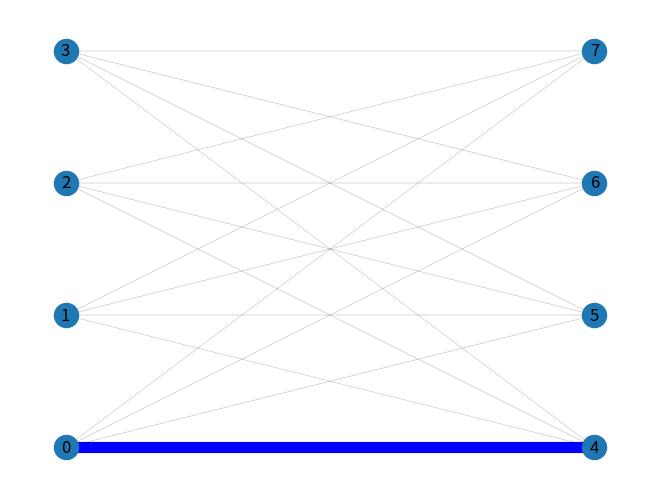
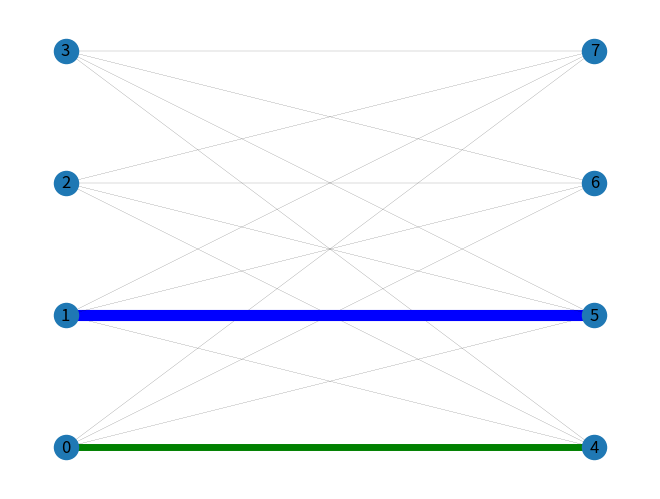
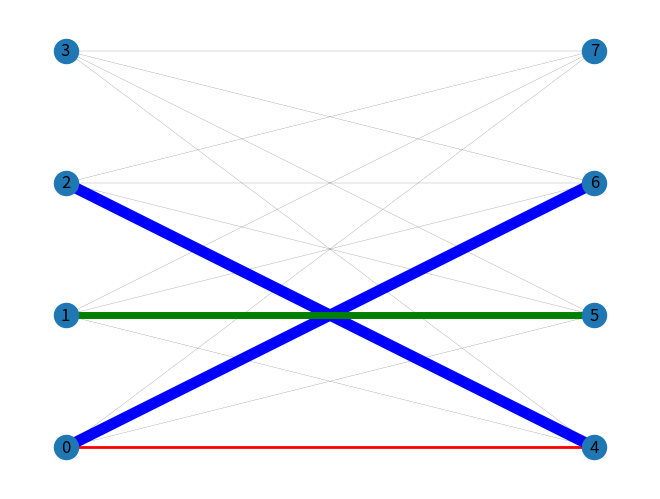
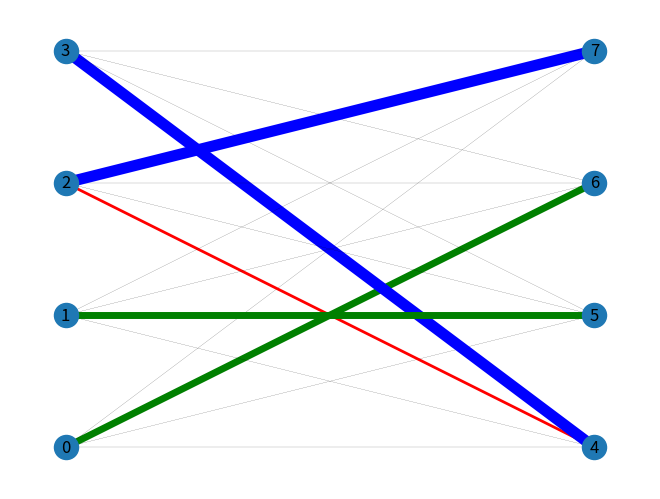
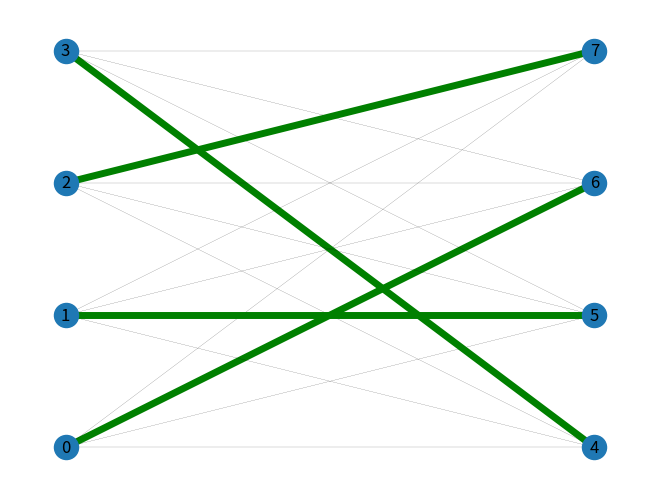

Python code for these plots, in order:
import numpy as np
import networkx as nx
from networkx.algorithms import bipartite
import matplotlib.pyplot as plt
# n^3 Graph implemenation of Hungarian algorithm

class min_bipartite_graph_match(object):

    def __init__(self, graph):
        self.graph = graph
        # graph
        self.n, self.m = graph.shape
        assert self.n == self.m
        # number of n
        self.lx = self.graph.min(1)
        self.ly = np.array([0] * self.m, dtype=int)
        # if weight of edges is float, change dtype to float
        self.match = np.array([-1] * self.n, dtype=int)
        self.slack = np.array([0] * self.n, dtype=int)
        self.match_history = [list(self.match)]
        self.visx = np.array([False] * self.n, dtype=bool)
        self.visy = np.array([False] * self.m, dtype=bool)
        self.G = nx.Graph()
        for i in range(self.n):
            for j in range(self.m):
                if graph[i][j] != -1:
                    self.G.add_edge(i, self.m + j, color='black', weight=0.1)

    def draw(self):
        colors = nx.get_edge_attributes(self.G, 'color').values()
        weights = nx.get_edge_attributes(self.G, 'weight').values()
        top = nx.bipartite.sets(self.G)[0]
        pos = nx.bipartite_layout(self.G, top)
        nx.draw(self.G, pos, edge_color=colors, width=list(weights), with_labels=True)
        for i in range(self.n):
            for j in range(self.m):
                self.G[i][self.m + j]['color'] = 'black'
                self.G[i][self.m + j]['weight'] = 0.1

    def update_match_graph(self):
        m = self.match
        prev = self.match_history[-1]
        for i in range(len(prev)):
            if prev[i] != -1:
                if m[i] != prev[i]:
                    self.G[prev[i]][self.m + i]['color'] = 'r'
                    self.G[prev[i]][self.m + i]['weight'] = 2
                    self.G[m[i]][self.m + i]['color'] = 'b'
                    self.G[m[i]][self.m + i]['weight'] = 8
                else:
                    self.G[prev[i]][self.m + i]['color'] = 'g'
                    self.G[prev[i]][self.m + i]['weight'] = 5
            else:
                if m[i] != -1:
                    self.G[m[i]][self.m + i]['color'] = 'b'
                    self.G[m[i]][self.m + i]['weight'] = 8
        self.match_history.append(list(m))

    def reset_slack(self):
        self.slack.fill(-1)

    def reset_vis(self):
        self.visx.fill(False)
        self.visy.fill(False)

    def find_path(self, x):
        self.visx[x] = True

        for y in range(self.m):
            if self.visy[y]:
                continue

            tmp_delta = self.lx[x] + self.ly[y] - self.graph[x][y]

            if tmp_delta == 0:
                self.visy[y] = True
                if self.match[y] == -1 or self.find_path(self.match[y]):
                    self.match[y] = x
                    return True

            elif self.slack[y] < tmp_delta:
                self.slack[y] = tmp_delta

        return False

    def KM(self):
        for x in range(self.n):
            self.reset_slack()
            while True:
                self.reset_vis()
                if self.find_path(x):
                    break

                else:
                    # update slack
                    delta = self.slack[~self.visy].min()
                    self.lx[self.visx] -= delta
                    self.ly[self.visy] += delta
                    self.slack[~self.visy] -= delta
            self.update_match_graph()
            self.draw()
            plt.show(block=False)
            plt.pause(1)
            plt.close()
            if x == self.n - 1:
                self.update_match_graph()
                self.draw()
                plt.show(block=False)
                plt.pause(1)
                plt.close()

        return np.sum(self.lx) + np.sum(self.ly)

    def __call__(self):
        return self.KM()


costEdges = np.array([
    [2, 3, 2, 4],
    [4, 1, 5, 1],
    [1, 3, 6, 2],
    [5, 6, 7, 8]
])
algorithm = min_bipartite_graph_match(costEdges)
print("\n", algorithm.__call__())
